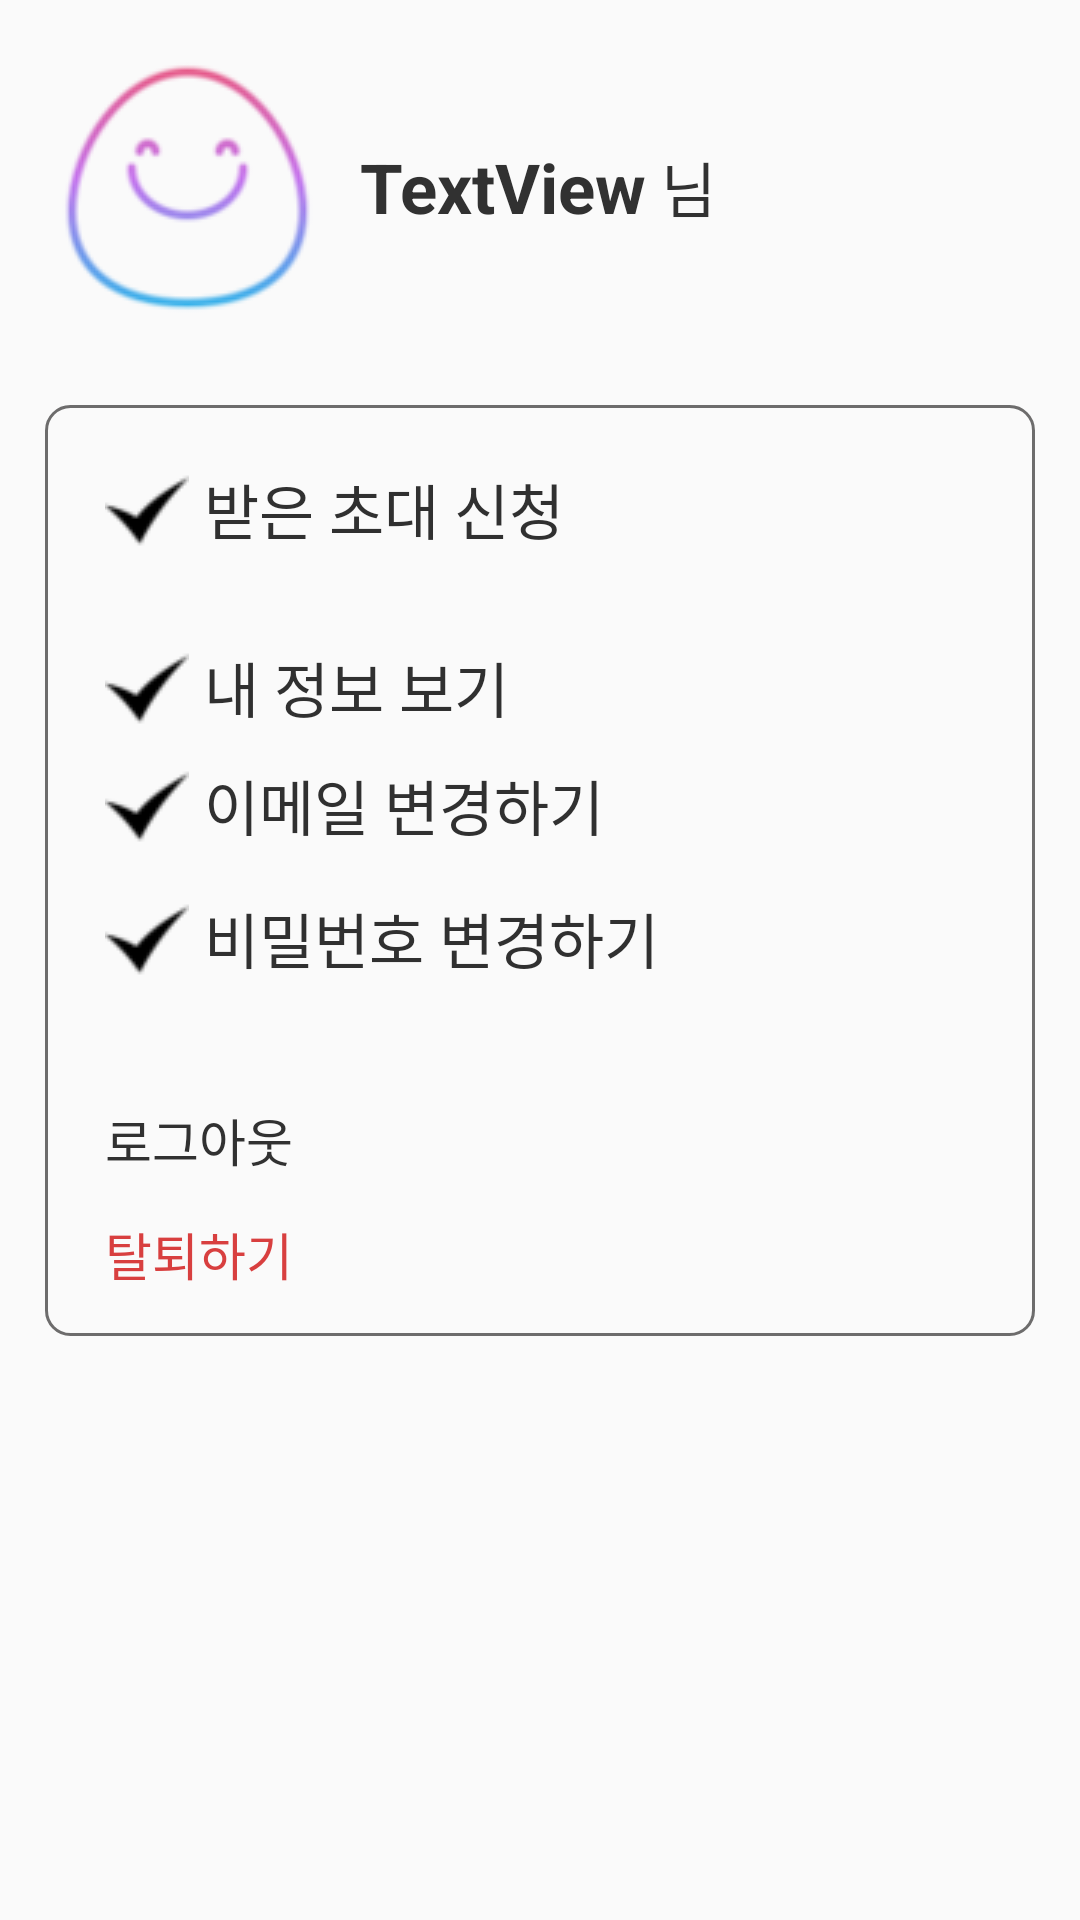

Write the Android layout XML for this screen, with the resource values it uses.
<!-- AndroidManifest.xml: application theme AppTheme -->
<!-- res/layout/fragment_my_page.xml -->
<?xml version="1.0" encoding="utf-8"?>
<LinearLayout xmlns:android="http://schemas.android.com/apk/res/android"
    xmlns:app="http://schemas.android.com/apk/res-auto"
    xmlns:tools="http://schemas.android.com/tools"
    android:layout_width="match_parent"
    android:layout_height="match_parent"
    android:orientation="vertical"
    tools:context=".fragment.MyPageFragment">

    <LinearLayout
        android:layout_width="match_parent"
        android:layout_height="wrap_content"
        android:layout_marginLeft="20dp"
        android:layout_marginTop="20dp"
        android:gravity="center"
        android:orientation="horizontal">

        <ImageView
            android:id="@+id/imageView"
            android:layout_width="wrap_content"
            android:layout_height="wrap_content"
            android:layout_marginRight="15dp"
            android:src="@drawable/smile" />

        <TextView
            android:id="@+id/txtName"
            android:layout_width="wrap_content"
            android:layout_height="wrap_content"
            android:text="TextView"
            android:textColor="#313131"
            android:textSize="23sp"
            android:textStyle="bold" />

        <TextView
            android:id="@+id/textView26"
            android:layout_width="wrap_content"
            android:layout_height="wrap_content"
            android:layout_weight="1"
            android:text=" 님"
            android:textColor="#313131"
            android:textSize="20sp" />
    </LinearLayout>

    <LinearLayout
        android:layout_width="match_parent"
        android:layout_height="wrap_content"
        android:layout_marginLeft="15dp"
        android:layout_marginTop="30dp"
        android:layout_marginRight="15dp"
        android:layout_marginBottom="10dp"
        android:background="@drawable/borderlayout"
        android:orientation="vertical"
        android:paddingLeft="20dp"
        android:paddingTop="5dp"
        android:paddingRight="20dp"
        android:paddingBottom="15dp">

        <TextView
            android:id="@+id/txtInvite"
            android:layout_width="wrap_content"
            android:layout_height="wrap_content"
            android:layout_marginTop="15dp"
            android:clickable="true"
            android:drawableLeft="@drawable/small_check"
            android:text=" 받은 초대 신청 "
            android:textColor="#303030"
            android:textSize="20sp" />

        <TextView
            android:id="@+id/txtGetInfo"
            android:layout_width="wrap_content"
            android:layout_height="wrap_content"
            android:layout_marginTop="30dp"
            android:clickable="true"
            android:drawableLeft="@drawable/small_check"
            android:text=" 내 정보 보기"
            android:textColor="#303030"
            android:textSize="20sp" />

        <TextView
            android:id="@+id/txtChangeEmail"
            android:layout_width="wrap_content"
            android:layout_height="wrap_content"
            android:layout_marginTop="10dp"
            android:layout_marginBottom="5dp"
            android:clickable="true"
            android:drawableLeft="@drawable/small_check"
            android:text=" 이메일 변경하기"
            android:textColor="#303030"
            android:textSize="20sp" />

        <TextView
            android:id="@+id/txtChangePw"
            android:layout_width="wrap_content"
            android:layout_height="wrap_content"
            android:layout_marginTop="10dp"
            android:layout_marginBottom="5dp"
            android:clickable="true"
            android:drawableLeft="@drawable/small_check"
            android:text=" 비밀번호 변경하기"
            android:textColor="#303030"
            android:textSize="20sp" />

        <TextView
            android:id="@+id/txtLogout"
            android:layout_width="wrap_content"
            android:layout_height="wrap_content"
            android:layout_marginTop="35dp"
            android:text="로그아웃"
            android:textColor="#313131"
            android:textSize="17sp" />

        <TextView
            android:id="@+id/txtWithdraw"
            android:layout_width="wrap_content"
            android:layout_height="wrap_content"
            android:layout_marginTop="13dp"
            android:layout_marginRight="20dp"
            android:clickable="true"
            android:text="탈퇴하기"
            android:textColor="#D83F3F"
            android:textSize="17sp" />
    </LinearLayout>
</LinearLayout>
<!-- resources referenced by this layout -->
<resources>
  <!-- drawable borderlayout (drawable) -->
  <?xml version="1.0" encoding="utf-8"?>
  <shape xmlns:android="http://schemas.android.com/apk/res/android"
         android:shape="rectangle">
      <solid android:color="#00000000"/>
      <stroke android:width="1dp" android:color="#C8474646"/>
      <corners android:radius="8dp"/>
  </shape>
  <!-- drawable small_check: png bitmap (drawable, 766 bytes) -->
  <!-- drawable smile: png bitmap (drawable, 7848 bytes) -->
  <style name="AppTheme" parent="Theme.AppCompat.Light.DarkActionBar">
          
          <item name="colorPrimary">@color/colorPrimary</item>
          <item name="colorPrimaryDark">@color/colorPrimaryDark</item>
          <item name="colorAccent">@color/colorAccent</item>
  
          <item name="windowActionBar">false</item>
          <item name="windowNoTitle">true</item>
      </style>
  <color name="colorPrimary">#FFFFFF</color>
  <color name="colorPrimaryDark">#1A1A1A</color>
  <color name="colorAccent">#000000</color>
</resources>
